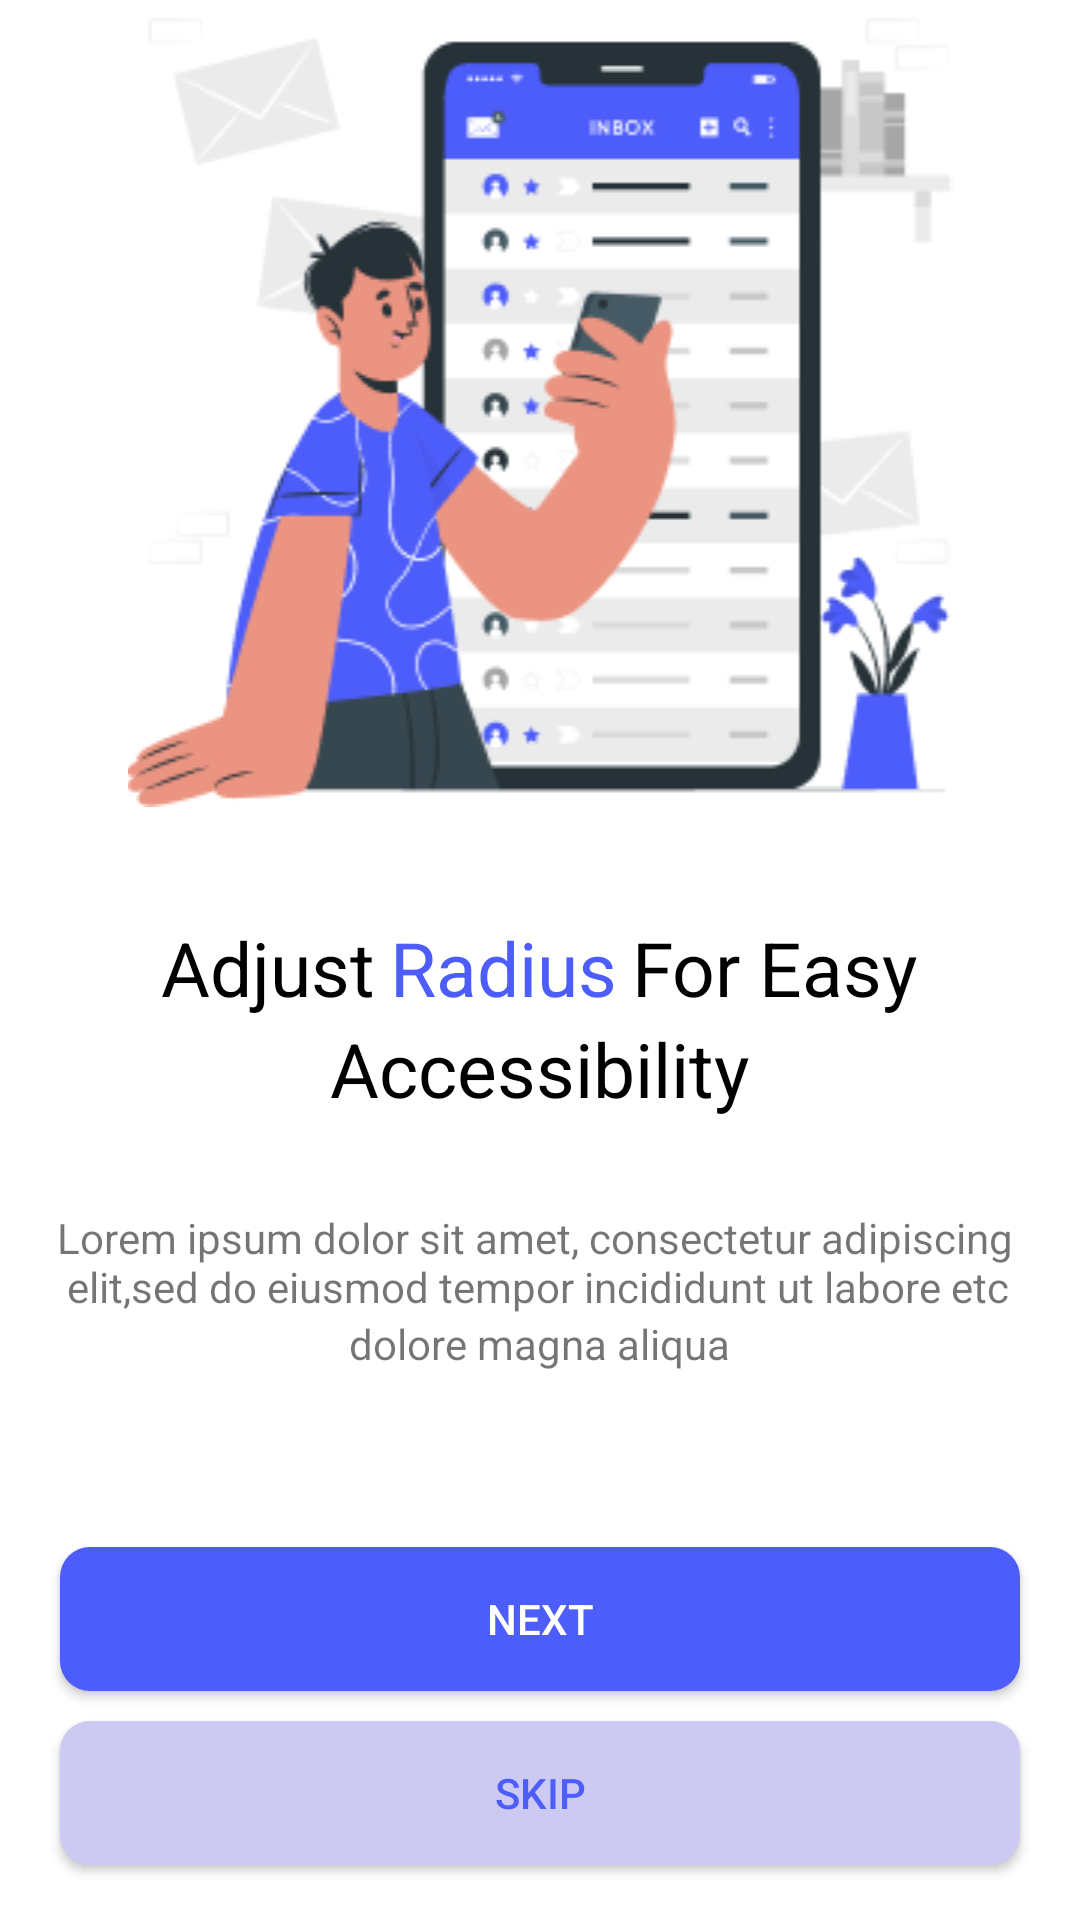

This screen was rendered from an Android layout file. Write that file and the resources it references.
<!-- AndroidManifest.xml: application theme Theme.CarApplication -->
<!-- res/layout/activity_accessibility.xml -->
<?xml version="1.0" encoding="utf-8"?>
<LinearLayout xmlns:android="http://schemas.android.com/apk/res/android"
    xmlns:app="http://schemas.android.com/apk/res-auto"
    xmlns:tools="http://schemas.android.com/tools"
    android:layout_width="match_parent"
    android:layout_height="match_parent"
    android:orientation="vertical"
    android:weightSum="100"
    tools:context=".ui.ui.activities.AceessibiltyActivity">

    <LinearLayout
        android:id="@+id/linear1"
        android:layout_width="match_parent"
        android:layout_height="wrap_content"
        android:layout_gravity="center"
        android:layout_weight="50">

        <ImageView
            android:id="@+id/accessbility_img"
            android:layout_width="match_parent"
            android:layout_height="wrap_content"
            android:src="@drawable/acccessibility_app" />
    </LinearLayout>

    <RelativeLayout
        android:layout_width="match_parent"
        android:layout_height="wrap_content"
        android:layout_below="@id/linear1"
        android:layout_weight="25">

        <LinearLayout
            android:id="@+id/sublinear1"
            android:layout_width="match_parent"
            android:layout_height="wrap_content"
            android:gravity="center"
            android:orientation="horizontal">

            <TextView
                android:id="@+id/adjust_txt"
                android:layout_width="wrap_content"
                android:layout_height="wrap_content"
                android:text="Adjust"
                android:textColor="@color/black"
                android:textSize="25dp" />

            <TextView
                android:id="@+id/radius_txt"
                android:layout_width="wrap_content"
                android:layout_height="wrap_content"
                android:layout_toRightOf="@id/adjust_txt"
                android:paddingLeft="5dp"
                android:text="Radius"
                android:textColor="@color/blue_parking"
                android:textSize="25dp" />

            <TextView
                android:id="@+id/foreasy_txt"
                android:layout_width="wrap_content"
                android:layout_height="wrap_content"
                android:layout_toRightOf="@id/radius_txt"
                android:paddingLeft="5dp"
                android:text="For Easy"
                android:textColor="@color/black"
                android:textSize="25dp" />

        </LinearLayout>

        <LinearLayout
            android:id="@+id/sublinear2"
            android:layout_width="match_parent"
            android:layout_height="wrap_content"
            android:layout_below="@id/sublinear1"
            android:gravity="center"
            android:orientation="horizontal">

            <TextView
                android:id="@+id/accesibilty_txt"
                android:layout_width="wrap_content"
                android:layout_height="wrap_content"
                android:text="Accessibility"
                android:textColor="@color/black"
                android:textSize="25dp" />


        </LinearLayout>

        <LinearLayout
            android:layout_width="match_parent"
            android:layout_height="wrap_content"
            android:layout_below="@id/sublinear2"
            android:gravity="center"
            android:orientation="vertical">

            <TextView
                android:id="@+id/textFive"
                android:layout_width="wrap_content"
                android:layout_height="wrap_content"
                android:layout_marginTop="30dp"
                android:text="@string/blue_parking" />

            <TextView
                android:id="@+id/textSix"
                android:layout_width="wrap_content"
                android:layout_height="wrap_content"
                android:layout_below="@id/textFive"
                android:layout_centerInParent="true"
                android:text="@string/dolore_magma" />
        </LinearLayout>

    </RelativeLayout>

    <LinearLayout
        android:layout_width="match_parent"
        android:layout_height="wrap_content"
        android:layout_gravity="center"
        android:layout_weight="25"
        android:orientation="vertical">

        <androidx.appcompat.widget.AppCompatButton
            android:id="@+id/btnNext"
            android:layout_width="match_parent"
            android:layout_height="wrap_content"
            android:layout_marginLeft="20dp"
            android:layout_marginTop="40dp"
            android:layout_marginRight="20dp"
            android:background="@drawable/rectangle_btn"
            android:text="Next"
            android:textColor="@color/white" />

        <androidx.appcompat.widget.AppCompatButton
            android:id="@+id/btn_skip"
            android:layout_width="match_parent"
            android:layout_height="wrap_content"
            android:layout_below="@id/btnNext"
            android:layout_marginLeft="20dp"
            android:layout_marginTop="10dp"
            android:layout_marginRight="20dp"
            android:background="@drawable/btn_skip"
            android:text="Skip"
            android:textColor="@color/blue2" />


    </LinearLayout>


</LinearLayout>
<!-- resources referenced by this layout -->
<resources>
  <color name="black">#FF000000</color>
  <color name="blue2">#4D5DFA</color>
  <color name="blue_parking">#4D5DFA</color>
  <color name="white">#FFFFFFFF</color>
  <!-- drawable acccessibility_app: png bitmap (drawable, 23739 bytes) -->
  <!-- drawable btn_skip (drawable) -->
  <?xml version="1.0" encoding="utf-8"?>
  <shape xmlns:android="http://schemas.android.com/apk/res/android">
      <corners android:radius="10dp"/>
      <solid android:color="@color/grey"/>
  </shape>
  <!-- drawable rectangle_btn (drawable) -->
  <?xml version="1.0" encoding="utf-8"?>
  <shape xmlns:android="http://schemas.android.com/apk/res/android">
      <corners android:radius="10dp"/>
      <solid android:color="@color/blue2" />
  </shape>
  <string name="blue_parking">Lorem ipsum dolor sit amet, consectetur adipiscing \n elit,sed do eiusmod tempor incididunt ut labore etc</string>
  <string name="dolore_magma">dolore magna aliqua</string>
  <style name="Theme.CarApplication" parent="Theme.MaterialComponents.DayNight.NoActionBar">
          
          <item name="colorPrimary">@color/purple_500</item>
          <item name="colorPrimaryVariant">@color/purple_700</item>
          <item name="colorOnPrimary">@color/white</item>
          
          <item name="colorSecondary">@color/teal_200</item>
          <item name="colorSecondaryVariant">@color/teal_700</item>
          <item name="colorOnSecondary">@color/black</item>
          
          <item name="android:statusBarColor">?attr/colorPrimaryVariant</item>
          
      </style>
  <color name="grey">#CCCAF3</color>
  <color name="purple_500">#FF6200EE</color>
  <color name="purple_700">#FF3700B3</color>
  <color name="teal_200">#FF03DAC5</color>
  <color name="teal_700">#FF018786</color>
</resources>
